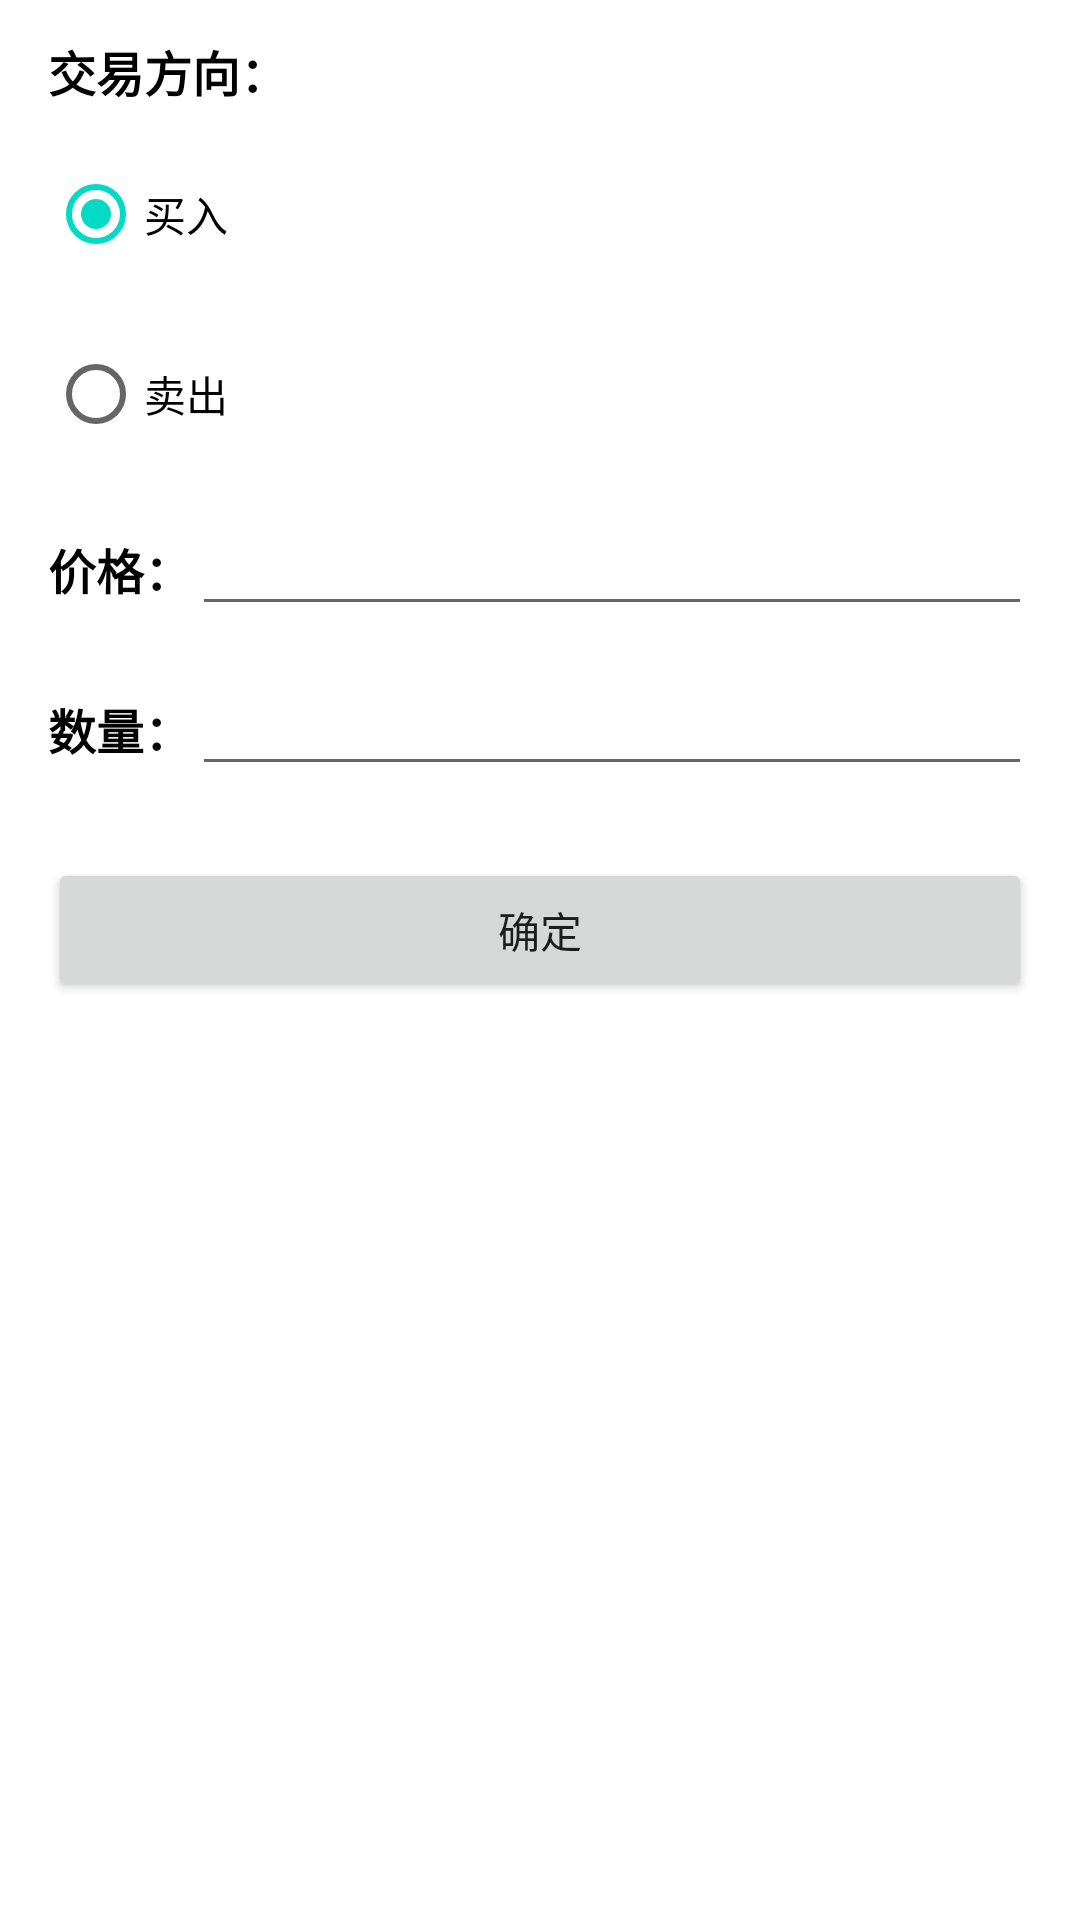

Produce the Android XML layout that renders to this screen, including the resource entries it uses.
<!-- AndroidManifest.xml: application theme Theme.Holdyourhands -->
<!-- res/layout/dialog_add_change.xml -->
<?xml version="1.0" encoding="utf-8"?>
<LinearLayout xmlns:android="http://schemas.android.com/apk/res/android"
    android:orientation="vertical"
    android:layout_width="match_parent"
    android:layout_height="match_parent">


    <TextView
        android:layout_marginTop="12dp"
        android:layout_marginHorizontal="16dp"
        android:textStyle="bold"
        android:textSize="16sp"
        android:textColor="@color/black"
        android:text="交易方向："
        android:layout_width="wrap_content"
        android:layout_height="wrap_content"/>


    <RadioGroup
        android:layout_width="match_parent"
        android:layout_height="wrap_content">

        <RadioButton
            android:id="@+id/radio_buy"
            android:layout_marginTop="12dp"
            android:layout_marginHorizontal="16dp"
            android:text="买入"
            android:checked="true"
            android:layout_width="wrap_content"
            android:layout_height="wrap_content"/>


        <RadioButton
            android:id="@+id/radio_sell"
            android:layout_marginTop="12dp"
            android:layout_marginHorizontal="16dp"
            android:text="卖出"
            android:layout_width="wrap_content"
            android:layout_height="wrap_content"/>

    </RadioGroup>


    <LinearLayout
        android:layout_marginTop="12dp"
        android:layout_marginHorizontal="16dp"
        android:orientation="horizontal"
        android:layout_width="match_parent"
        android:layout_height="wrap_content">

        <TextView
            android:textStyle="bold"
            android:textSize="16sp"
            android:textColor="@color/black"
            android:text="价格："
            android:layout_width="wrap_content"
            android:layout_height="wrap_content"/>


        <com.google.android.material.textfield.TextInputEditText
            android:id="@+id/et_add_price"
            android:layout_width="0dp"
            android:layout_weight="1"
            android:inputType="numberDecimal"
            android:layout_height="wrap_content"/>

    </LinearLayout>

    <LinearLayout
        android:layout_marginTop="12dp"
        android:layout_marginHorizontal="16dp"
        android:orientation="horizontal"
        android:layout_width="match_parent"
        android:layout_height="wrap_content">

        <TextView
            android:textStyle="bold"
            android:textSize="16sp"
            android:textColor="@color/black"
            android:text="数量："
            android:layout_width="wrap_content"
            android:layout_height="wrap_content"/>


        <com.google.android.material.textfield.TextInputEditText
            android:id="@+id/et_add_number"
            android:layout_width="0dp"
            android:layout_weight="1"
            android:inputType="number"
            android:layout_height="wrap_content"/>

    </LinearLayout>

    <Button
        android:id="@+id/btn_confirm"
        android:text="确定"
        android:layout_marginTop="24dp"
        android:layout_marginHorizontal="16dp"
        android:layout_width="match_parent"
        android:layout_height="wrap_content"/>


</LinearLayout>
<!-- resources referenced by this layout -->
<resources>
  <color name="black">#FF000000</color>
  <style name="Theme.Holdyourhands" parent="Theme.MaterialComponents.DayNight.DarkActionBar">
          
          <item name="colorPrimary">@color/purple_500</item>
          <item name="colorPrimaryVariant">@color/purple_700</item>
          <item name="colorOnPrimary">@color/white</item>
          
          <item name="colorSecondary">@color/teal_200</item>
          <item name="colorSecondaryVariant">@color/teal_700</item>
          <item name="colorOnSecondary">@color/black</item>
          
          <item name="android:statusBarColor" tools:targetApi="l">?attr/colorPrimaryVariant</item>
          
      </style>
  <color name="purple_500">#FF6200EE</color>
  <color name="purple_700">#FF3700B3</color>
  <color name="white">#FFFFFFFF</color>
  <color name="teal_200">#FF03DAC5</color>
  <color name="teal_700">#FF018786</color>
</resources>
